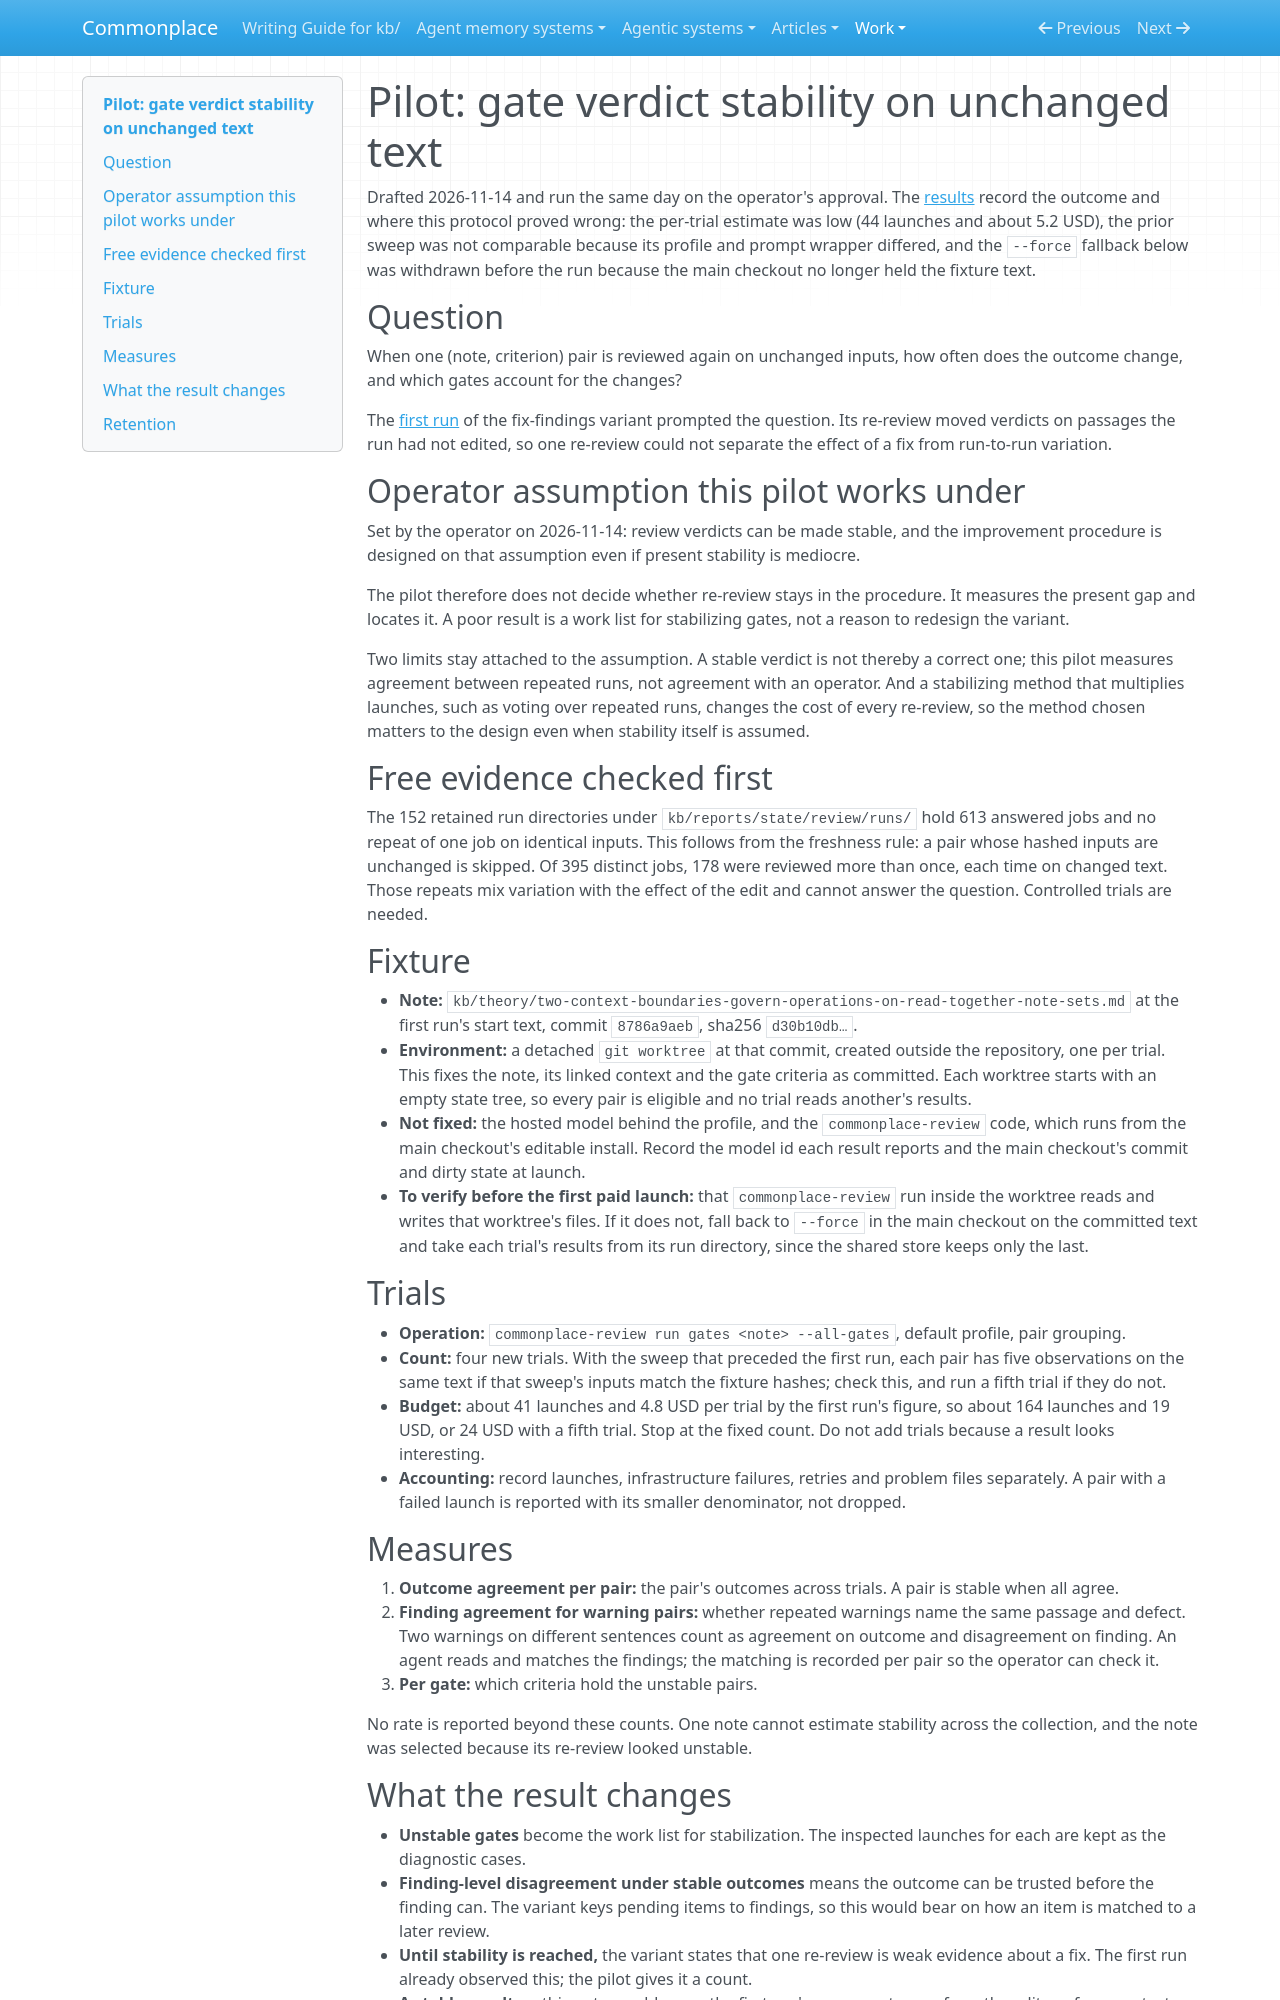

repository: zby/commonplace · page: work/stochastic-operation-testing/pilot-gate-verdict-stability/index.html · generator: mkdocs

# Pilot: gate verdict stability on unchanged text

Drafted 2026-11-14 and run the same day on the operator's approval. The [results](./pilot-gate-verdict-stability-results.md) record the outcome and where this protocol proved wrong: the per-trial estimate was low (44 launches and about 5.2 USD), the prior sweep was not comparable because its profile and prompt wrapper differed, and the `--force` fallback below was withdrawn before the run because the main checkout no longer held the fixture text.

## Question

When one (note, criterion) pair is reviewed again on unchanged inputs, how often does the outcome change, and which gates account for the changes?

The [first run](https://github.com/zby/commonplace/blob/142bff37aeaf7728a0c5cf9f3cd1c225598ba565/kb/work/decision-lifecycle-evidence/first-run.md) of the fix-findings variant prompted the question. Its re-review moved verdicts on passages the run had not edited, so one re-review could not separate the effect of a fix from run-to-run variation.

## Operator assumption this pilot works under

Set by the operator on 2026-11-14: review verdicts can be made stable, and the improvement procedure is designed on that assumption even if present stability is mediocre.

The pilot therefore does not decide whether re-review stays in the procedure. It measures the present gap and locates it. A poor result is a work list for stabilizing gates, not a reason to redesign the variant.

Two limits stay attached to the assumption. A stable verdict is not thereby a correct one; this pilot measures agreement between repeated runs, not agreement with an operator. And a stabilizing method that multiplies launches, such as voting over repeated runs, changes the cost of every re-review, so the method chosen matters to the design even when stability itself is assumed.

## Free evidence checked first

The 152 retained run directories under `kb/reports/state/review/runs/` hold 613 answered jobs and no repeat of one job on identical inputs. This follows from the freshness rule: a pair whose hashed inputs are unchanged is skipped. Of 395 distinct jobs, 178 were reviewed more than once, each time on changed text. Those repeats mix variation with the effect of the edit and cannot answer the question. Controlled trials are needed.

## Fixture

- **Note:** `kb/theory/two-context-boundaries-govern-operations-on-read-together-note-sets.md` at the first run's start text, commit `8786a9aeb`, sha256 `d30b10db…`.
- **Environment:** a detached `git worktree` at that commit, created outside the repository, one per trial. This fixes the note, its linked context and the gate criteria as committed. Each worktree starts with an empty state tree, so every pair is eligible and no trial reads another's results.
- **Not fixed:** the hosted model behind the profile, and the `commonplace-review` code, which runs from the main checkout's editable install. Record the model id each result reports and the main checkout's commit and dirty state at launch.
- **To verify before the first paid launch:** that `commonplace-review` run inside the worktree reads and writes that worktree's files. If it does not, fall back to `--force` in the main checkout on the committed text and take each trial's results from its run directory, since the shared store keeps only the last.

## Trials

- **Operation:** `commonplace-review run gates <note> --all-gates`, default profile, pair grouping.
- **Count:** four new trials. With the sweep that preceded the first run, each pair has five observations on the same text if that sweep's inputs match the fixture hashes; check this, and run a fifth trial if they do not.
- **Budget:** about 41 launches and 4.8 USD per trial by the first run's figure, so about 164 launches and 19 USD, or 24 USD with a fifth trial. Stop at the fixed count. Do not add trials because a result looks interesting.
- **Accounting:** record launches, infrastructure failures, retries and problem files separately. A pair with a failed launch is reported with its smaller denominator, not dropped.

## Measures

1. **Outcome agreement per pair:** the pair's outcomes across trials. A pair is stable when all agree.
2. **Finding agreement for warning pairs:** whether repeated warnings name the same passage and defect. Two warnings on different sentences count as agreement on outcome and disagreement on finding. An agent reads and matches the findings; the matching is recorded per pair so the operator can check it.
3. **Per gate:** which criteria hold the unstable pairs.

No rate is reported beyond these counts. One note cannot estimate stability across the collection, and the note was selected because its re-review looked unstable.
